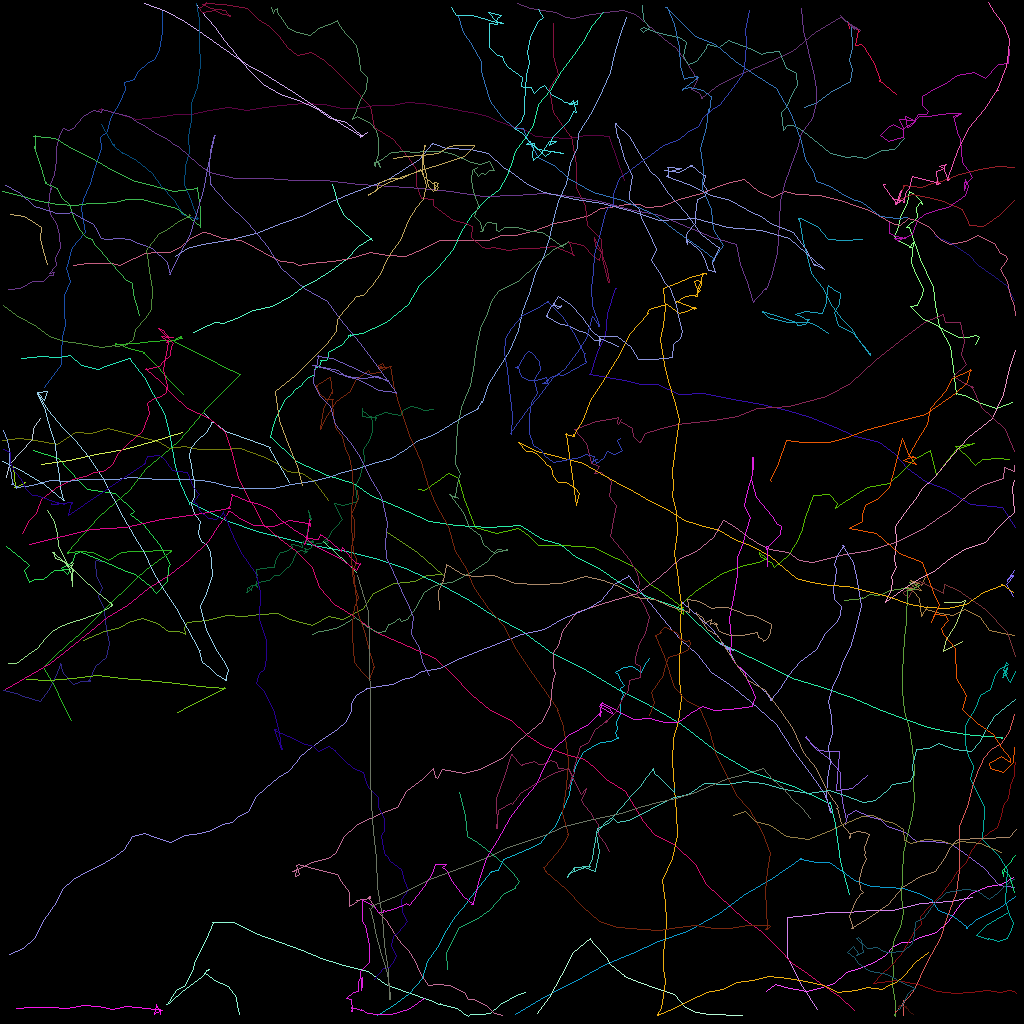

Values plotted in this chart, from the file beside it:
traj_idx, frame, x, y, z
15, 0, 120.3, 80.16, 0.0
15, 1, 117.8, 81.36, 0.0
15, 2, 118.3, 79.91, 0.0
15, 3, 119.3, 78.14, 0.0
15, 4, 120.6, 75.04, 0.0
15, 5, 120.5, 75, 0.0
15, 6, 120, 75.25, 0.0
15, 7, 118, 75.28, 0.0
5, 0, 100.5, 13.38, 0.0
5, 1, 102.1, 12.72, 0.0
5, 2, 103.8, 11.46, 0.0
5, 3, 106.2, 10.09, 0.0
5, 4, 106.5, 8.635, 0.0
5, 5, 106.1, 7.524, 0.0
5, 6, 106.5, 5.889, 0.0
5, 7, 106.4, 3.158, 0.0
5, 8, 105.2, 2.177, 0.0
300, 3, 1.192, 26.7, 0.0
300, 4, 2.98, 27, 0.0
300, 5, 4.377, 27.82, 0.0
300, 6, 5.183, 28.39, 0.0
300, 7, 5.046, 29.71, 0.0
300, 8, 5.343, 31.38, 0.0
300, 9, 5.885, 33.06, 0.0
310, 14, 115.4, 76.41, 0.0
51, 0, 57.44, 98.96, 0.0
51, 1, 58.14, 101.9, 0.0
51, 2, 58.36, 104.5, 0.0
51, 3, 59.67, 105.2, 0.0
51, 4, 61.36, 106.6, 0.0
51, 5, 63.03, 108, 0.0
51, 6, 64.03, 109, 0.0
51, 7, 64.84, 110.1, 0.0
51, 8, 64.21, 111, 0.0
51, 9, 64.36, 111, 0.0
51, 10, 64.37, 111, 0.0
51, 11, 63.03, 111.7, 0.0
51, 12, 61.12, 113.8, 0.0
51, 13, 59.55, 114.9, 0.0
51, 14, 57.38, 115.9, 0.0
51, 15, 55.75, 119.1, 0.0
51, 16, 55.82, 121.2, 0.0
311, 16, 104.2, 2.093, 0.0
313, 17, 112, 74.02, 0.0
4, 0, 95.74, 123.8, 0.0
4, 1, 96.9, 123, 0.0
4, 2, 98.1, 123.4, 0.0
4, 3, 100.8, 123.8, 0.0
4, 4, 102.7, 123.4, 0.0
4, 5, 104.2, 122.9, 0.0
4, 6, 105.8, 121.5, 0.0
4, 7, 107.4, 121.1, 0.0
4, 8, 109.3, 120.3, 0.0
4, 9, 110.6, 119.4, 0.0
4, 10, 111.6, 118.3, 0.0
4, 11, 112.8, 117.7, 0.0
4, 12, 113.6, 117.8, 0.0
4, 13, 115, 117.2, 0.0
4, 14, 117, 116.6, 0.0
4, 15, 118.5, 115.1, 0.0
... 5,066 more rows
